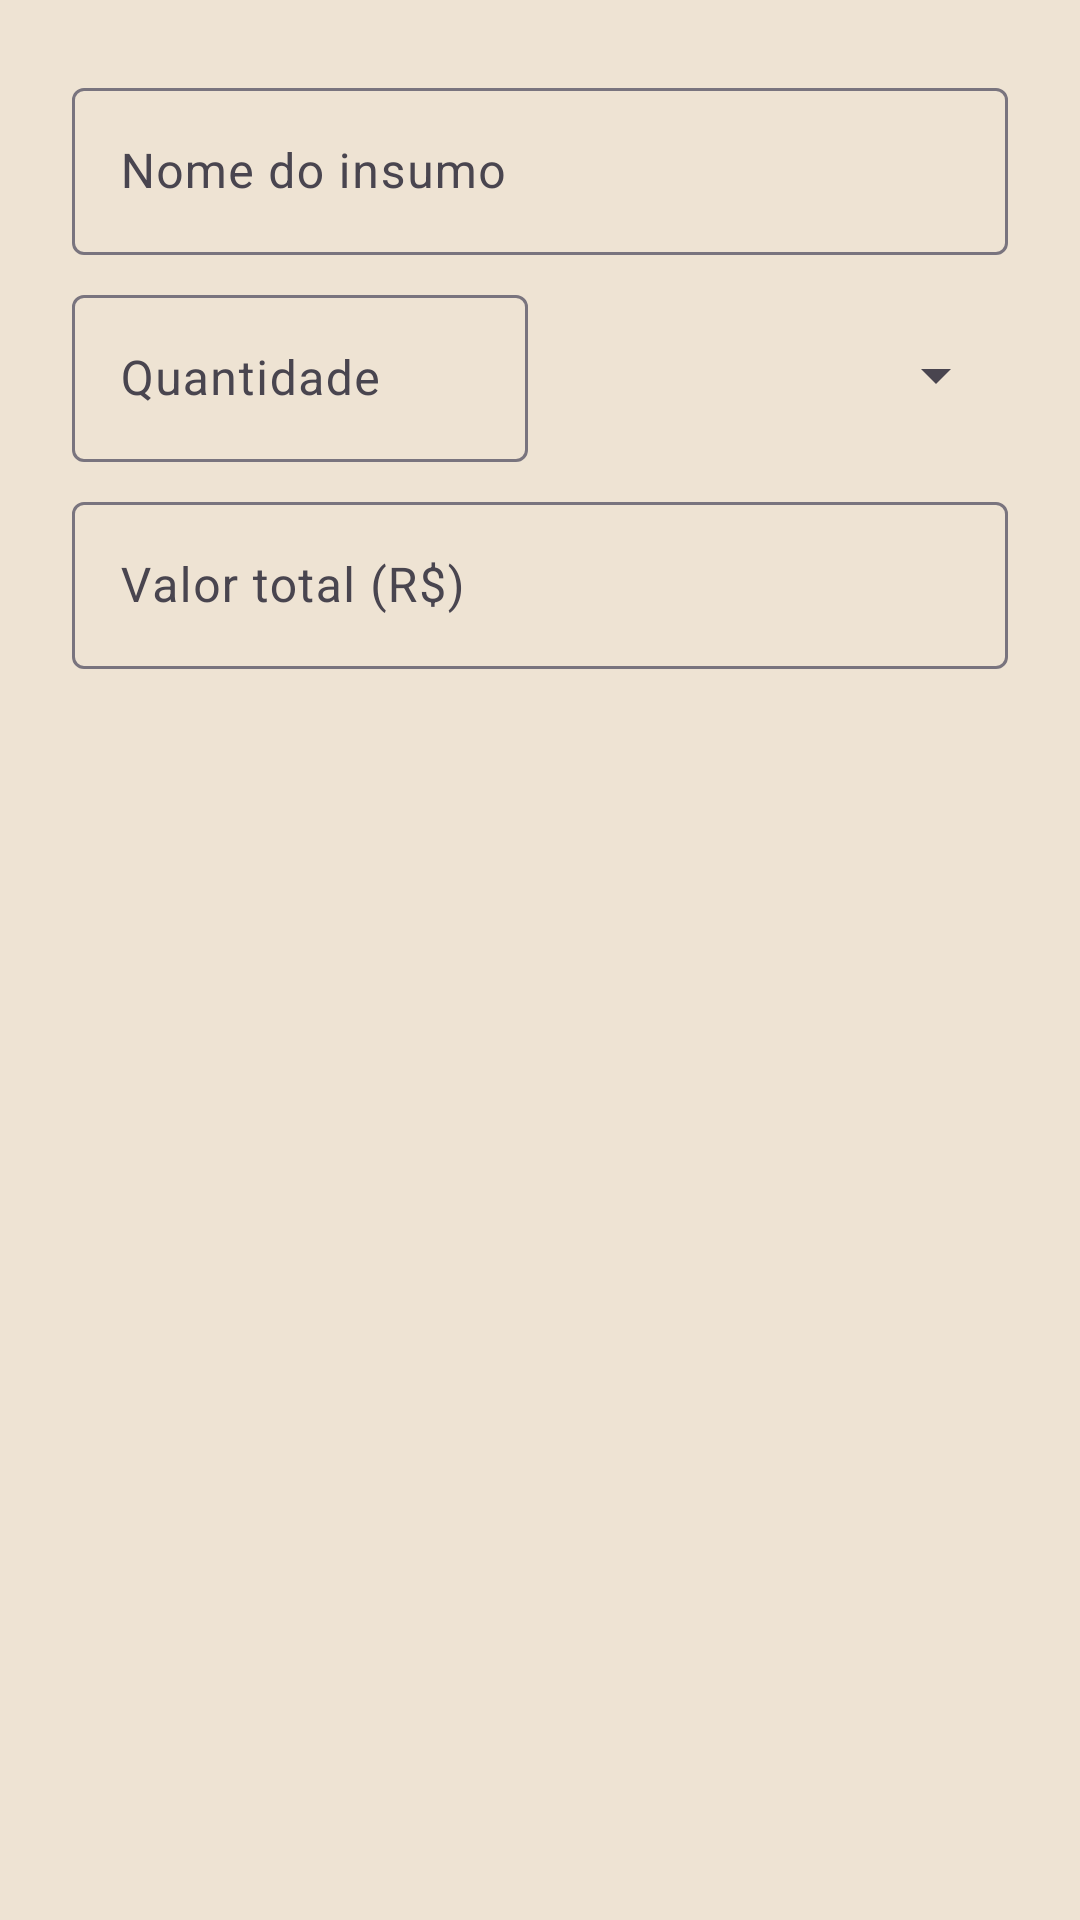

Here is an Android app screen rendered from its layout file. Give the layout XML and the strings, colors and styles it references.
<!-- AndroidManifest.xml: application theme Theme.BombonierePA -->
<!-- res/layout/dialog_insumo.xml -->
<?xml version="1.0" encoding="utf-8"?>
<LinearLayout
    xmlns:android="http://schemas.android.com/apk/res/android"
    android:layout_width="match_parent"
    android:layout_height="wrap_content"
    android:orientation="vertical"
    android:padding="24dp">

    <com.google.android.material.textfield.TextInputLayout
        android:layout_width="match_parent"
        android:layout_height="wrap_content"
        android:hint="Nome do insumo">

        <com.google.android.material.textfield.TextInputEditText
            android:id="@+id/editNome"
            android:layout_width="match_parent"
            android:layout_height="wrap_content"
            android:inputType="textCapSentences"
            android:maxLines="1" />
    </com.google.android.material.textfield.TextInputLayout>

    <LinearLayout
        android:layout_width="match_parent"
        android:layout_height="wrap_content"
        android:orientation="horizontal"
        android:layout_marginTop="8dp">

        <com.google.android.material.textfield.TextInputLayout
            android:layout_width="0dp"
            android:layout_height="wrap_content"
            android:layout_weight="1"
            android:hint="Quantidade">

            <com.google.android.material.textfield.TextInputEditText
                android:id="@+id/editQuantidade"
                android:layout_width="match_parent"
                android:layout_height="wrap_content"
                android:inputType="numberDecimal"
                android:maxLines="1" />
        </com.google.android.material.textfield.TextInputLayout>

        <Spinner
            android:id="@+id/spinnerUnidade"
            android:layout_width="0dp"
            android:layout_height="wrap_content"
            android:layout_weight="1"
            android:layout_marginStart="8dp"
            android:layout_marginTop="8dp"
            android:minHeight="48dp" />
    </LinearLayout>

    <com.google.android.material.textfield.TextInputLayout
        android:layout_width="match_parent"
        android:layout_height="wrap_content"
        android:layout_marginTop="8dp"
        android:hint="Valor total (R$)">

        <com.google.android.material.textfield.TextInputEditText
            android:id="@+id/editValor"
            android:layout_width="match_parent"
            android:layout_height="wrap_content"
            android:inputType="numberDecimal"
            android:maxLines="1" />
    </com.google.android.material.textfield.TextInputLayout>

</LinearLayout>
<!-- resources referenced by this layout -->
<resources>
  <style name="Theme.BombonierePA" parent="Base.Theme.BombonierePA" />
  <style name="Base.Theme.BombonierePA" parent="Theme.Material3.DayNight.NoActionBar">
          
          <item name="colorPrimary">@color/pink</item>
          <item name="android:background">@color/backgroud_light</item>
      </style>
  <color name="pink">#FFEA038D</color>
  <color name="backgroud_light">#FFEEE3D3</color>
</resources>
